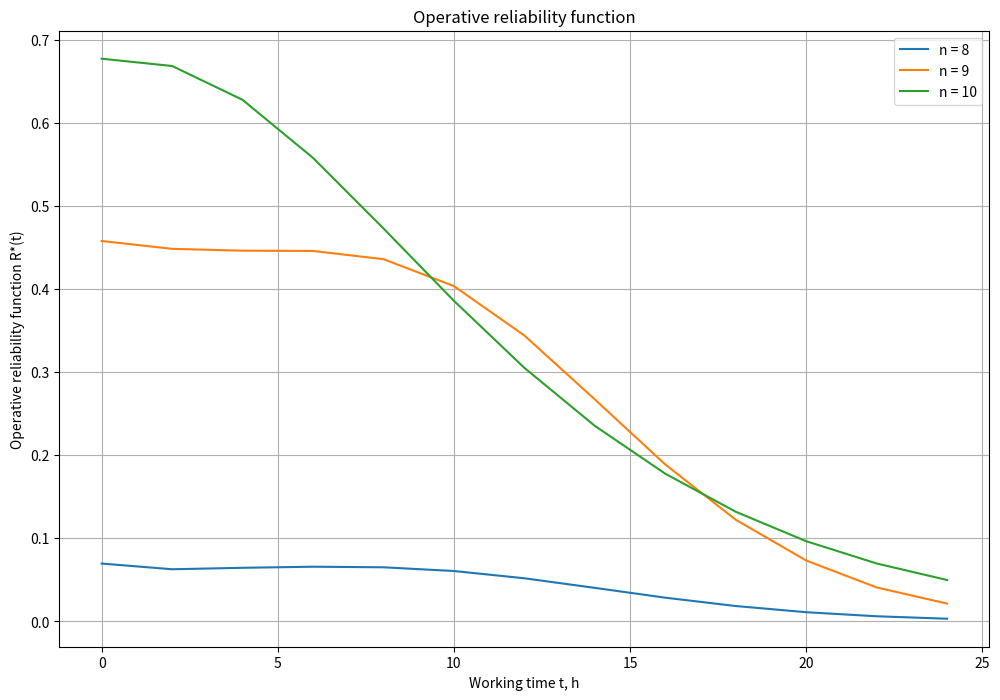

The script that saved this image: (Note: this script raises an exception after producing the figure.)
import math
import matplotlib.pyplot as plt

N = 10
n = 8  # {8, 9 ,10}
lam = 0.024
u = 0.71
m = 1
t = 0
array_1 = []
array_2 = []
array_3 = []

while t <= 24:
    i = n
    while i <= N:
        l = 0
        Q = 0
        p_i = 0
        while l <= N:
            if N - i - m >= 0:
                deltaX_1 = 1
            else:
                deltaX_1 = 0

            if m - N + i >= 0:
                deltaX_2 = 1
            else:
                deltaX_2 = 0
            ul = (math.pow(u * t, l) / math.factorial(l) * ((deltaX_1 * math.pow(m, l) * math.exp(-m * u * t)) + \
                 (deltaX_2 * math.pow(N - i, l) * math.exp(-1 * (N - i) * u * t))))
            r = 0
            pr = 0
            while r <= (i - n + l):
                pr += ((math.pow((i * lam * t), r) / math.factorial(r)) * math.exp(-i * lam * t))
                r += 1
            p_i += (math.pow((u / lam), l)) * (1 / math.factorial(l))
            Q += ul * pr
            l += 1
        Pi = (math.pow((u / lam), i)) * (1 / math.factorial(i)) * math.pow(p_i, -1)
        Rt = Pi * Q
        if i == 8:
            array_1.append(Rt)
        elif i == 9:
            array_2.append(Rt)
        elif i == 10:
            array_3.append(Rt)
        #print(Rt, i, t)
        i += 1
    t += 2

t = [i for i in range(0, 26, 2)]  # {0 ... 24}

plt.figure(figsize=(12, 8))
plt.plot(t, array_1, label="n = 8")
plt.plot(t, array_2, label="n = 9")
plt.plot(t, array_3, label="n = 10")

plt.legend()
plt.grid()

plt.title('Operative reliability function')
plt.xlabel(f'Working time t, h')
plt.ylabel(f'Operative reliability function R*(t)')
plt.savefig('graphs/RStar.png')

plt.save()